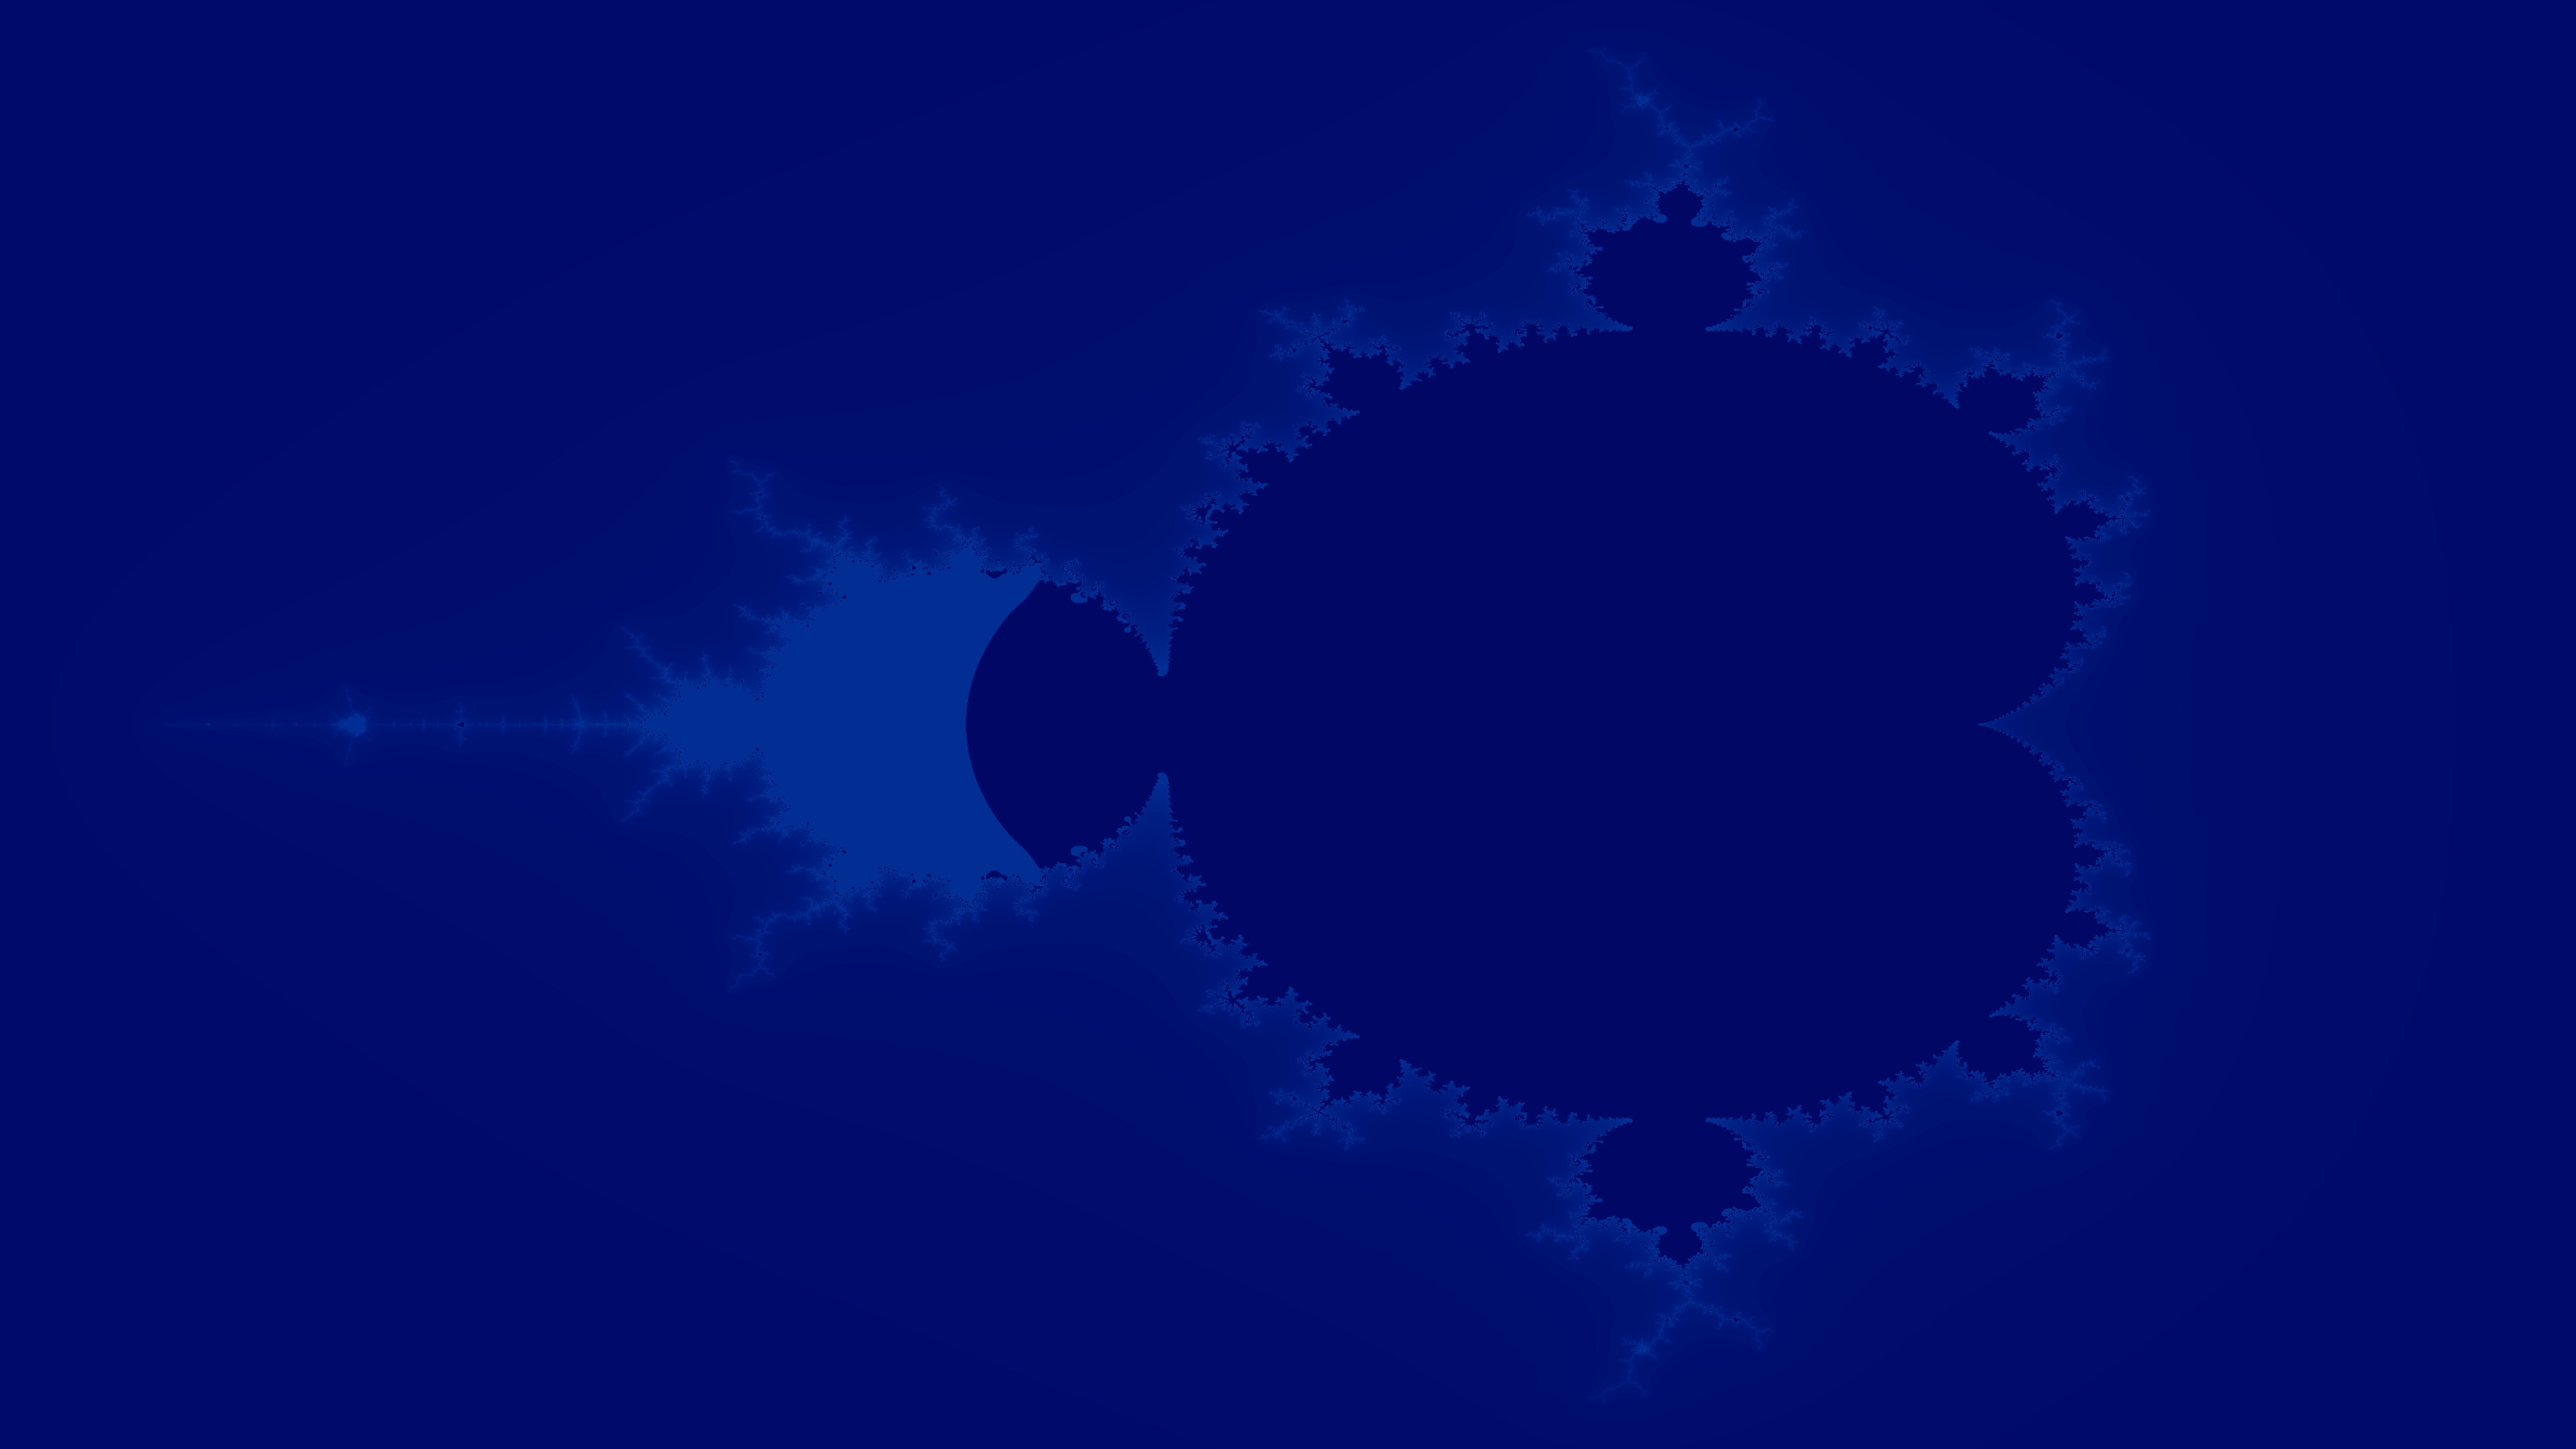

Data behind this chart, as committed beside it:
tryb, fraktal, rozdzielczosc, iteracje, czas_ms
GPU, mandelbrot, 3840x2160, 500, 200
